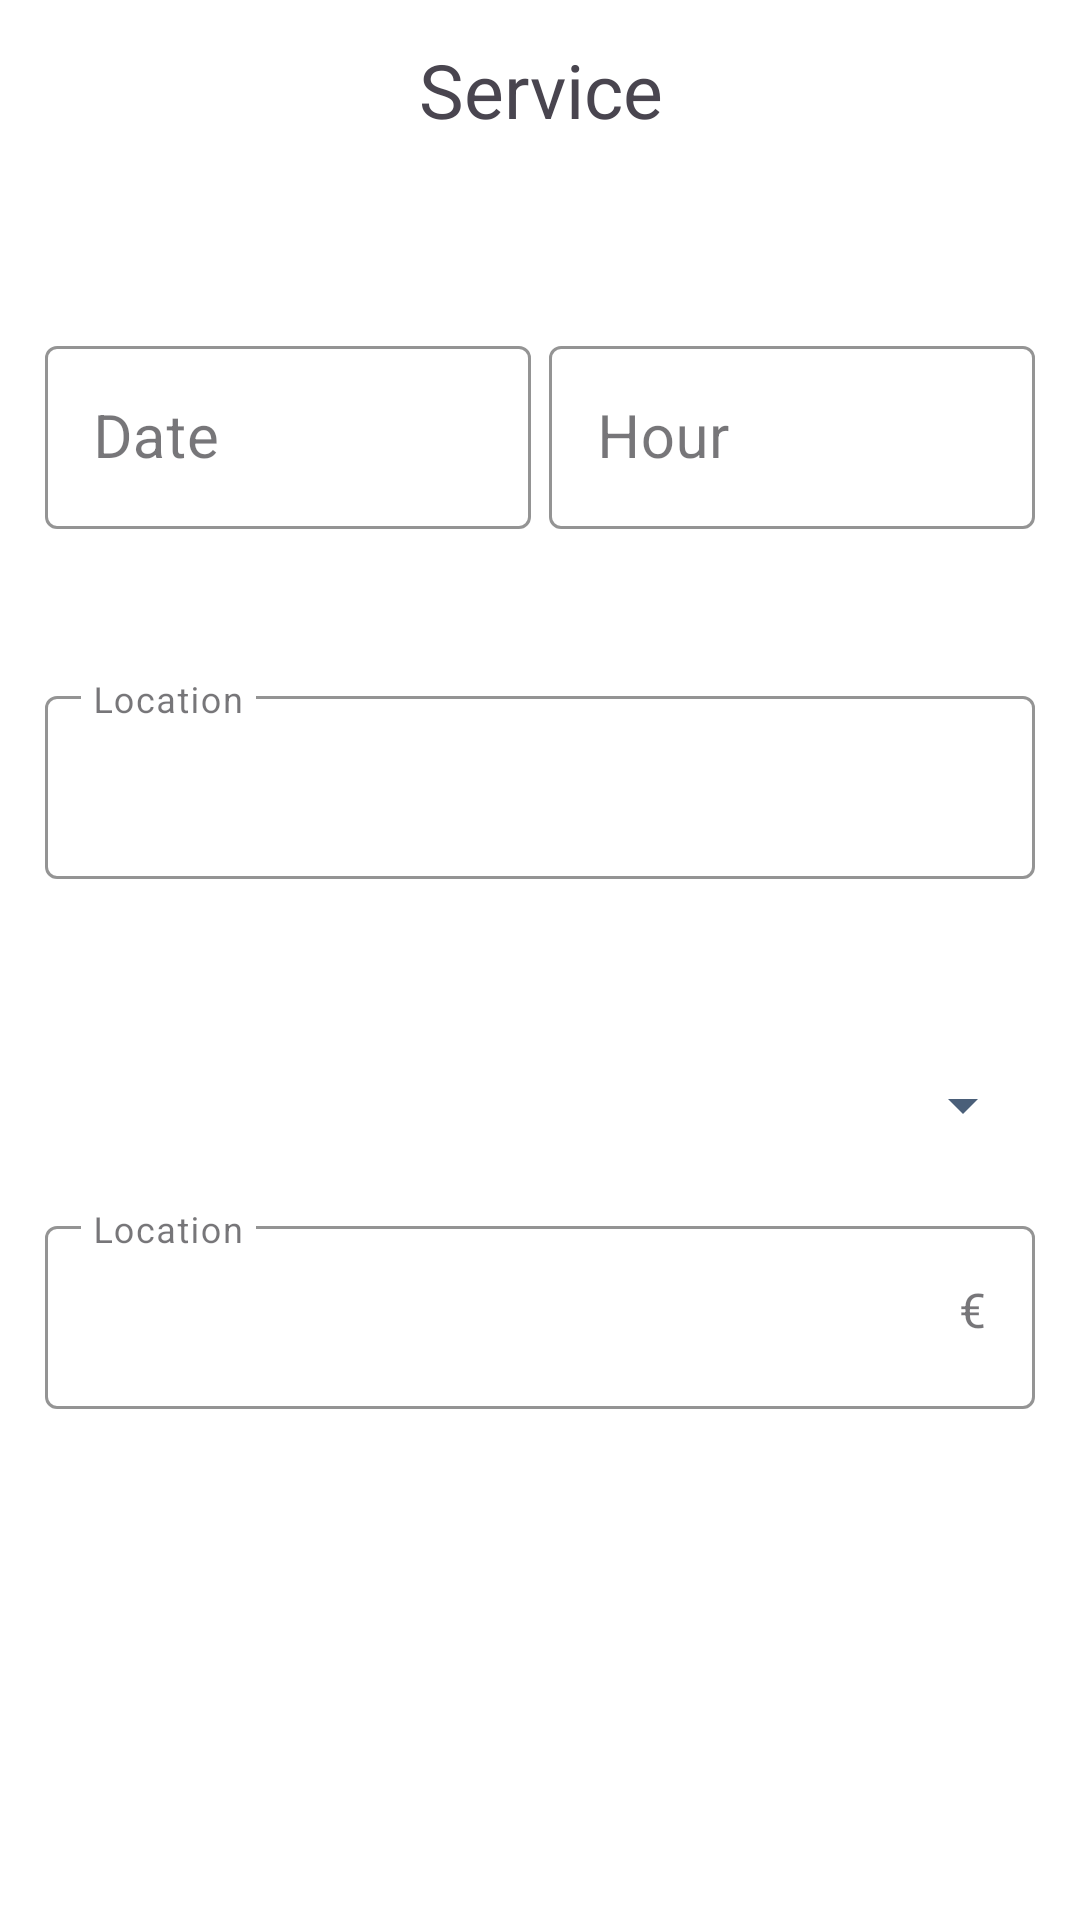

Produce the Android XML layout that renders to this screen, including the resource entries it uses.
<!-- AndroidManifest.xml: application theme Theme.ROP -->
<!-- res/layout/activity_service.xml -->
<?xml version="1.0" encoding="utf-8"?>
<androidx.constraintlayout.widget.ConstraintLayout
    xmlns:android="http://schemas.android.com/apk/res/android"
    xmlns:tools="http://schemas.android.com/tools"
    xmlns:app="http://schemas.android.com/apk/res-auto"
    android:layout_width="match_parent"
    android:layout_height="match_parent"
    android:background="@color/white"
    tools:context=".ServiceActivity">

    <TextView
        android:id="@+id/fuel"
        android:layout_width="match_parent"
        android:layout_height="60dp"
        app:layout_constraintTop_toTopOf="parent"
        android:text="@string/service"
        android:gravity="center"
        android:textSize="25sp"
        tools:layout_editor_absoluteX="0dp" />

    <ImageButton
        android:id="@+id/CheckmarkButton"
        android:layout_width="60dp"
        android:layout_height="60dp"
        app:layout_constraintEnd_toEndOf="parent"
        android:clickable="true"
        android:src="@drawable/baseline_check_24"
        android:layout_marginTop="5dp"
        android:backgroundTint="@color/white"
        android:gravity="center"
        tools:ignore="MissingConstraints" />


    <ImageButton
        android:id="@+id/backButton"
        android:layout_width="60dp"
        android:layout_height="60dp"
        android:backgroundTint="@color/white"
        app:layout_constraintStart_toStartOf="parent"
        app:layout_constraintTop_toTopOf="@+id/fuel"
        android:src="@drawable/baseline_arrow_back_ios_new_24">
    </ImageButton>

    <com.google.android.material.textfield.TextInputLayout
        android:id="@+id/DateInputLayout"
        style="@style/Widget.MaterialComponents.TextInputLayout.OutlinedBox"
        android:layout_width="0dp"
        android:layout_height="wrap_content"
        app:layout_constraintStart_toStartOf="parent"
        app:layout_constraintWidth_percent="0.45"
        app:layout_constraintTop_toBottomOf="@id/fuel"
        app:hintTextColor="@color/secondary_color"
        android:layout_marginTop="50dp"
        android:layout_marginLeft="15dp"
        app:errorEnabled="true"
        app:boxStrokeColor="@color/secondary_color">

        <com.google.android.material.textfield.TextInputEditText
            android:id="@+id/date"
            android:layout_width="match_parent"
            android:layout_height="wrap_content"
            android:backgroundTint="@color/secondary_color"
            android:hint="@string/date"
            android:textCursorDrawable="@drawable/custom_cursor"
            android:textSize="20sp"
            android:inputType="none"
            android:focusable="false"
            app:hintTextColor="@color/secondary_color" />
    </com.google.android.material.textfield.TextInputLayout>

    <com.google.android.material.textfield.TextInputLayout
        android:id="@+id/HourInputLayout"
        style="@style/Widget.MaterialComponents.TextInputLayout.OutlinedBox"
        android:layout_width="0dp"
        android:layout_height="wrap_content"
        app:layout_constraintEnd_toEndOf="parent"
        app:layout_constraintWidth_percent="0.45"
        app:layout_constraintTop_toBottomOf="@id/fuel"
        android:textCursorDrawable="@drawable/custom_cursor"
        app:hintTextColor="@color/secondary_color"
        android:layout_marginTop="50dp"
        android:layout_marginRight="15dp"
        app:boxStrokeColor="@color/secondary_color">

        <com.google.android.material.textfield.TextInputEditText
            android:id="@+id/hour"
            android:layout_width="match_parent"
            android:layout_height="wrap_content"
            android:backgroundTint="@color/secondary_color"
            android:hint="@string/hour"
            android:textCursorDrawable="@drawable/custom_cursor"
            android:textSize="20sp"
            android:inputType="none"
            android:focusable="false"
            app:hintTextColor="@color/secondary_color" />
    </com.google.android.material.textfield.TextInputLayout>

    <com.google.android.material.textfield.TextInputLayout
        android:id="@+id/LocationInputLayout"
        style="@style/Widget.MaterialComponents.TextInputLayout.OutlinedBox"
        android:layout_width="0dp"
        android:layout_height="wrap_content"
        app:layout_constraintEnd_toEndOf="parent"
        app:layout_constraintStart_toStartOf="parent"
        app:layout_constraintTop_toBottomOf="@id/DateInputLayout"
        android:textCursorDrawable="@drawable/custom_cursor"
        app:hintTextColor="@color/secondary_color"
        android:layout_marginTop="30dp"
        android:layout_marginRight="15dp"
        android:layout_marginLeft="15dp"
        app:errorEnabled="true"
        app:expandedHintEnabled="false"
        app:boxStrokeColor="@color/secondary_color">

        <com.google.android.material.textfield.TextInputEditText
            android:id="@+id/location"
            android:layout_width="match_parent"
            android:layout_height="wrap_content"
            android:backgroundTint="@color/secondary_color"
            android:hint="@string/location"
            android:textCursorDrawable="@drawable/custom_cursor"
            android:textSize="20sp"
            android:inputType="textAutoComplete"
            app:hintTextColor="@color/secondary_color" />
    </com.google.android.material.textfield.TextInputLayout>




    <com.google.android.material.textfield.TextInputLayout
        android:id="@+id/CostInputLayout"
        style="@style/Widget.MaterialComponents.TextInputLayout.OutlinedBox"
        android:layout_width="0dp"
        android:layout_height="wrap_content"
        app:layout_constraintEnd_toEndOf="parent"
        app:layout_constraintStart_toStartOf="parent"
        app:layout_constraintTop_toBottomOf="@id/serviceTypeSpinner"
        android:textCursorDrawable="@drawable/custom_cursor"
        app:hintTextColor="@color/secondary_color"
        android:layout_marginTop="10dp"
        android:layout_marginRight="15dp"
        android:layout_marginLeft="15dp"
        app:suffixText="€"
        app:errorEnabled="true"
        app:expandedHintEnabled="false"
        app:boxStrokeColor="@color/secondary_color">

        <com.google.android.material.textfield.TextInputEditText
            android:id="@+id/cost"
            android:layout_width="match_parent"
            android:layout_height="wrap_content"
            android:backgroundTint="@color/secondary_color"
            android:hint="@string/location"
            android:textCursorDrawable="@drawable/custom_cursor"
            android:textSize="20sp"
            android:inputType="numberDecimal"
            app:hintTextColor="@color/secondary_color" />
    </com.google.android.material.textfield.TextInputLayout>

    <Spinner
        android:id="@+id/serviceTypeSpinner"
        android:layout_width="0dp"
        android:layout_height="50dp"
        app:layout_constraintStart_toStartOf="parent"
        app:layout_constraintEnd_toEndOf="parent"
        app:layout_constraintTop_toBottomOf="@id/LocationInputLayout"
        android:layout_marginTop="30dp"
        android:layout_marginLeft="15dp"
        android:layout_marginRight="15dp"
        android:visibility="visible"
        android:backgroundTint="@color/secondary_color"/>

</androidx.constraintlayout.widget.ConstraintLayout>
<!-- resources referenced by this layout -->
<resources>
  <color name="secondary_color">#4a5f79</color>
  <color name="white">#ffffff</color>
  <!-- drawable custom_cursor (drawable) -->
  <shape xmlns:android="http://schemas.android.com/apk/res/android">
      <size android:width="1dp" />
      <solid android:color="@color/app_color" />
  </shape>
  <string name="date">Date</string>
  <string name="hour">Hour</string>
  <string name="location">Location</string>
  <string name="service">Service</string>
  <style name="Theme.ROP" parent="Base.Theme.ROP" />
  <color name="app_color">#d1e4ff</color>
  <style name="Base.Theme.ROP" parent="Theme.Material3.DayNight.NoActionBar">
          
          <item name="colorPrimary">@color/secondary_color</item>
  
      </style>
</resources>
